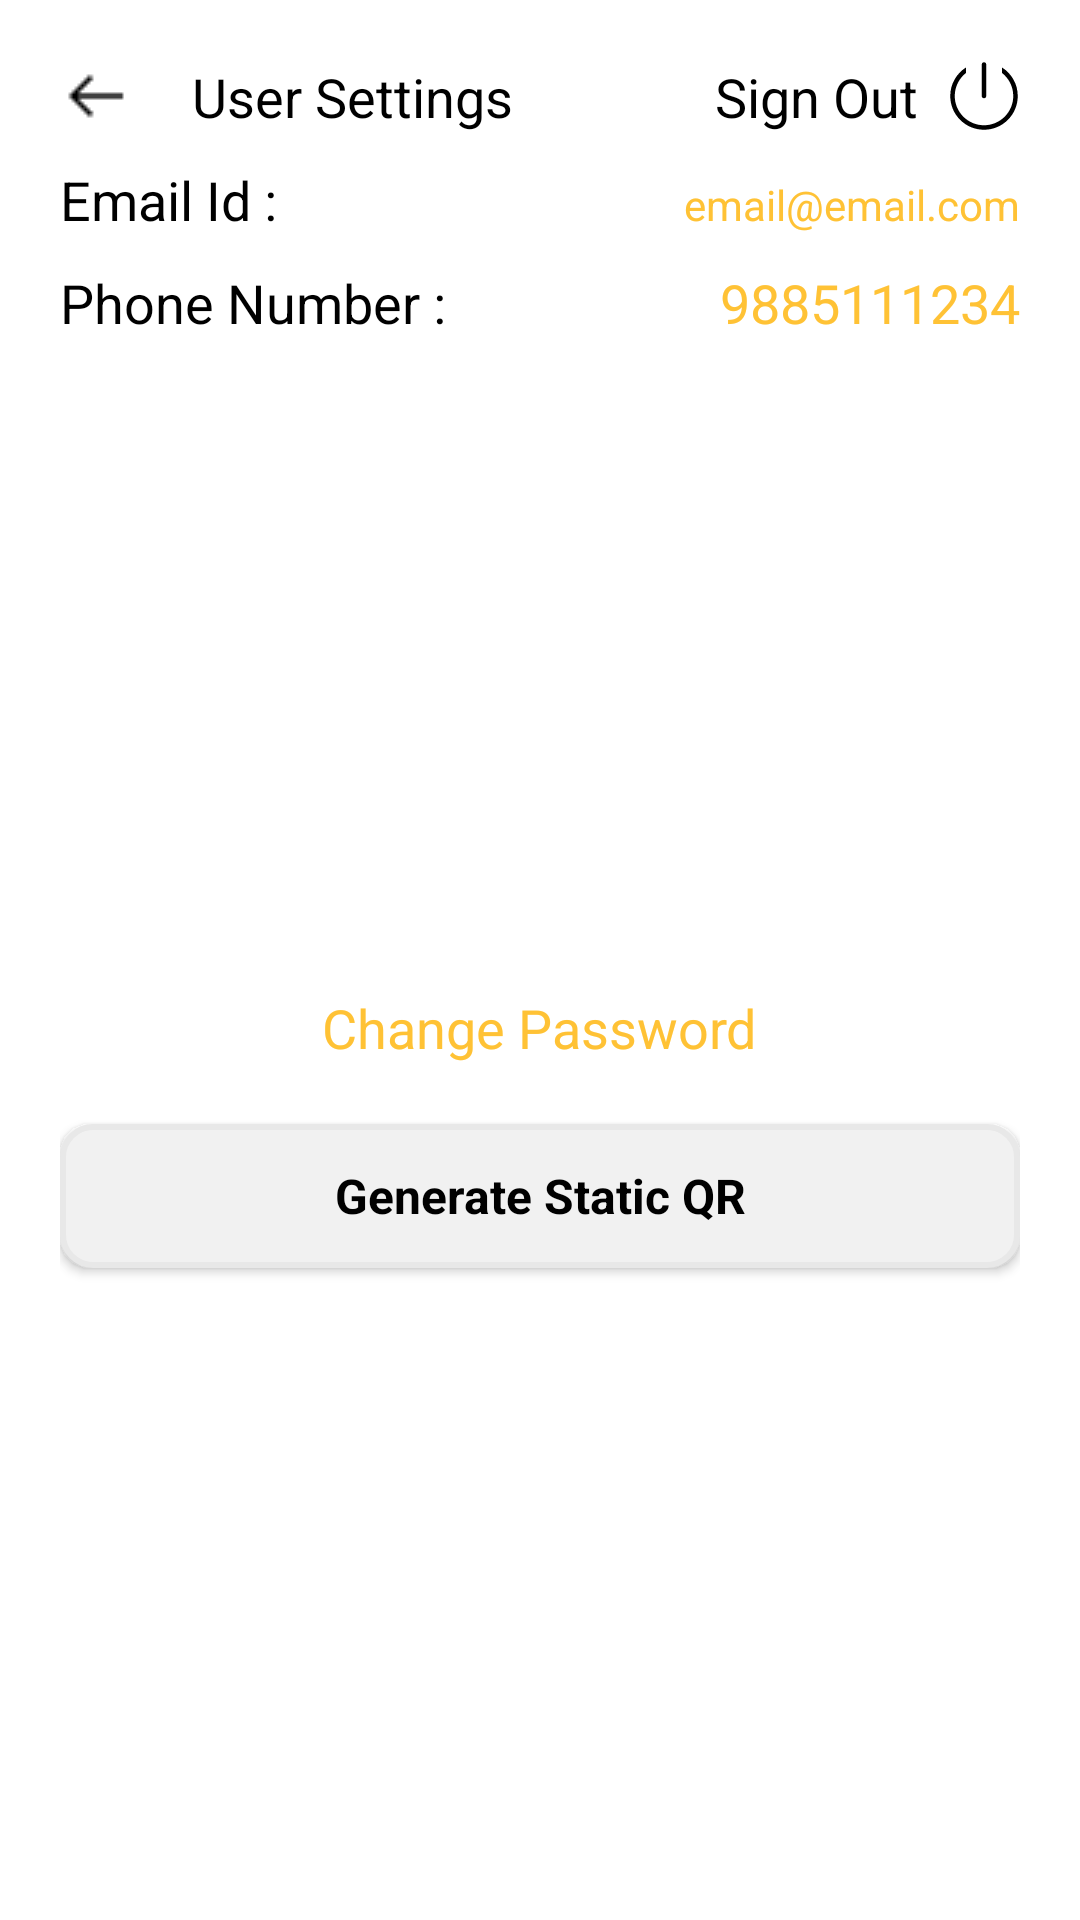

Here is an Android app screen rendered from its layout file. Give the layout XML and the strings, colors and styles it references.
<!-- AndroidManifest.xml: fallback theme Theme.MaterialComponents.DayNight.NoActionBar -->
<!-- res/layout/activity_user_setttings.xml -->
<?xml version="1.0" encoding="utf-8"?>
<RelativeLayout xmlns:android="http://schemas.android.com/apk/res/android"
    xmlns:tools="http://schemas.android.com/tools"
    android:layout_width="match_parent"
    android:layout_height="match_parent"
    android:background="@color/white"
    android:padding="20dp"
    tools:context="com.wadzpay.ddflibrary.activities.zReqJavaActivity"
    tools:ignore="MissingDefaultResource">

    <RelativeLayout
        android:id="@+id/rl_top_user_set"
        android:layout_width="match_parent"
        android:layout_height="wrap_content">

        <ImageView
            android:id="@+id/iv_back_common"
            android:layout_width="wrap_content"
            android:layout_height="wrap_content"
            android:layout_centerVertical="true"
            android:src="@drawable/ic_back"
            android:visibility="visible" />

        <TextView
            android:layout_width="wrap_content"
            android:layout_height="wrap_content"
            android:layout_centerInParent="true"
            android:layout_marginLeft="20dp"
            android:layout_toRightOf="@id/iv_back_common"
            android:text="@string/user_settings"
            android:textAppearance="?android:attr/textAppearanceMedium"
            android:textColor="@color/black"
            android:textSize="@dimen/text_view_tablet"
            android:textStyle="normal" />

        <ImageView
            android:id="@+id/iv_sign_out_req_pay"
            android:layout_width="wrap_content"
            android:layout_height="wrap_content"
            android:layout_alignParentRight="true"
            android:layout_centerVertical="true"
            android:src="@drawable/ic_logout"
            android:visibility="visible" />

        <TextView
            android:id="@+id/tv_sign_out_user_set"
            android:layout_width="wrap_content"
            android:layout_height="wrap_content"
            android:layout_centerInParent="true"
            android:layout_marginLeft="20dp"
            android:layout_marginRight="10dp"
            android:layout_toLeftOf="@id/iv_sign_out_req_pay"
            android:text="@string/sign_out"
            android:textAppearance="?android:attr/textAppearanceMedium"
            android:textColor="@color/black"
            android:textSize="@dimen/text_view_tablet"
            android:textStyle="normal" />

    </RelativeLayout>

    <LinearLayout
        android:id="@+id/lyt_email_phone_user_set"
        android:layout_width="match_parent"
        android:layout_height="wrap_content"
        android:layout_below="@id/rl_top_user_set"
        android:layout_marginTop="@dimen/top_margin_tablet"
        android:orientation="vertical">

        <LinearLayout
            android:layout_width="match_parent"
            android:layout_height="wrap_content"
            android:orientation="horizontal">

            <TextView
                android:layout_width="wrap_content"
                android:layout_height="wrap_content"
                android:layout_weight="1"
                android:text="@string/email_id"
                android:textColor="@color/black"
                android:textSize="@dimen/text_view_tablet" />

            <TextView
                android:id="@+id/tv_email_user_set"
                android:layout_width="wrap_content"
                android:layout_height="wrap_content"
                android:text="@string/email_email_com"
                android:textColor="@color/ddf_lib_color"
                android:textSize="@dimen/text_view_email_tablet" />
        </LinearLayout>

        <LinearLayout
            android:layout_width="match_parent"
            android:layout_height="wrap_content"
            android:layout_marginTop="@dimen/top_margin_tablet"
            android:orientation="horizontal">

            <TextView
                android:layout_width="wrap_content"
                android:layout_height="wrap_content"
                android:layout_weight="1"
                android:text="@string/phone_number"
                android:textColor="@color/black"
                android:textSize="@dimen/text_view_tablet" />

            <TextView
                android:id="@+id/tv_phone_user_set"
                android:layout_width="wrap_content"
                android:layout_height="wrap_content"
                android:text="@string/phone_number_sample"
                android:textColor="@color/ddf_lib_color"
                android:textSize="@dimen/text_view_tablet" />
        </LinearLayout>
    </LinearLayout>

    <LinearLayout
        android:layout_width="match_parent"
        android:layout_height="match_parent"
        android:layout_below="@id/lyt_email_phone_user_set"
        android:layout_centerInParent="true"
        android:layout_centerVertical="true"
        android:layout_marginTop="20dp"
        android:gravity="center"
        android:orientation="vertical">

        <TextView
            android:id="@+id/tv_change_password"
            android:layout_width="wrap_content"
            android:layout_height="wrap_content"
            android:text="@string/change_password"
            android:textColor="@color/ddf_lib_color"
            android:textSize="@dimen/text_view_tablet" />

        <Button
            android:id="@+id/btn_static_qr"
            android:layout_width="match_parent"
            android:layout_height="wrap_content"
            android:layout_marginTop="@dimen/sdk_common_top_bottom_20"
            android:background="@drawable/btn_corners_gray"
            android:padding="@dimen/button_padding_tablet"
            android:text="@string/generate_static_qr"
            android:textAppearance="?android:attr/textAppearanceLarge"
            android:textColor="@color/black"
            android:textSize="@dimen/text_view_qr_tablet"
            android:textStyle="bold" />

        <View
            android:layout_width="match_parent"
            android:layout_height="1dp"
            android:layout_marginLeft="20dp"
            android:layout_marginTop="10dp"
            android:layout_marginRight="20dp"
            android:layout_marginBottom="10dp"
            android:background="@color/dark_gray"
            android:visibility="gone" />

        <TextView
            android:id="@+id/tv_delete_account"
            android:layout_width="wrap_content"
            android:layout_height="wrap_content"
            android:text="@string/delete_account"
            android:textColor="@color/red"
            android:visibility="gone" />

    </LinearLayout>
</RelativeLayout>
<!-- resources referenced by this layout -->
<resources>
  <color name="black">#FF000000</color>
  <color name="dark_gray">#BCB9B9</color>
  <color name="ddf_lib_color">#FFC235</color>
  <color name="red">#960808</color>
  <color name="white">#FFFFFFFF</color>
  <dimen name="button_padding_tablet">2dp</dimen>
  <dimen name="sdk_common_top_bottom_20">20dp</dimen>
  <dimen name="text_view_email_tablet">14sp</dimen>
  <dimen name="text_view_qr_tablet">16sp</dimen>
  <dimen name="text_view_tablet">18sp</dimen>
  <dimen name="top_margin_tablet">10dp</dimen>
  <!-- drawable btn_corners_gray (drawable) -->
  <?xml version="1.0" encoding="utf-8"?>
  <shape xmlns:android="http://schemas.android.com/apk/res/android"
      android:shape="rectangle" android:padding="10dp">
      
      <solid android:color="@color/bg_gray"/>
      <corners android:radius="10dp"/>
      <stroke android:width="2dp" android:color="@color/border_gray" />
  </shape>
  <!-- drawable ic_back: png bitmap (drawable, 205 bytes) -->
  <!-- drawable ic_logout (drawable) -->
  <vector xmlns:android="http://schemas.android.com/apk/res/android"
      android:width="24dp"
      android:height="24dp"
      android:autoMirrored="true"
      android:viewportWidth="1024"
      android:viewportHeight="1024">
      <path
          android:fillColor="@color/black"
          android:pathData="M768,106V184c97.2,76 160,194.8 160,328 0,229.6 -186.4,416 -416,416S96,741.6 96,512c0,-133.2 62.8,-251.6 160,-328V106C121.6,190.8 32,341.2 32,512c0,265.2 214.8,480 480,480s480,-214.8 480,-480c0,-170.8 -89.6,-321.2 -224,-406z" />
      <path
          android:fillColor="@color/black"
          android:pathData="M512,32c-17.6,0 -32,14.4 -32,32v448c0,17.6 14.4,32 32,32s32,-14.4 32,-32V64c0,-17.6 -14.4,-32 -32,-32z" />
  </vector>
  <string name="change_password">Change Password</string>
  <string name="delete_account">Delete Account</string>
  <string name="email_email_com">email@email.com</string>
  <string name="email_id">Email Id :</string>
  <string name="generate_static_qr">Generate Static QR</string>
  <string name="phone_number">Phone Number :</string>
  <string name="phone_number_sample">9885111234</string>
  <string name="sign_out">Sign Out</string>
  <string name="user_settings">User Settings</string>
  <color name="bg_gray">#f1f1f1</color>
  <color name="border_gray">#e8e8e8</color>
</resources>
